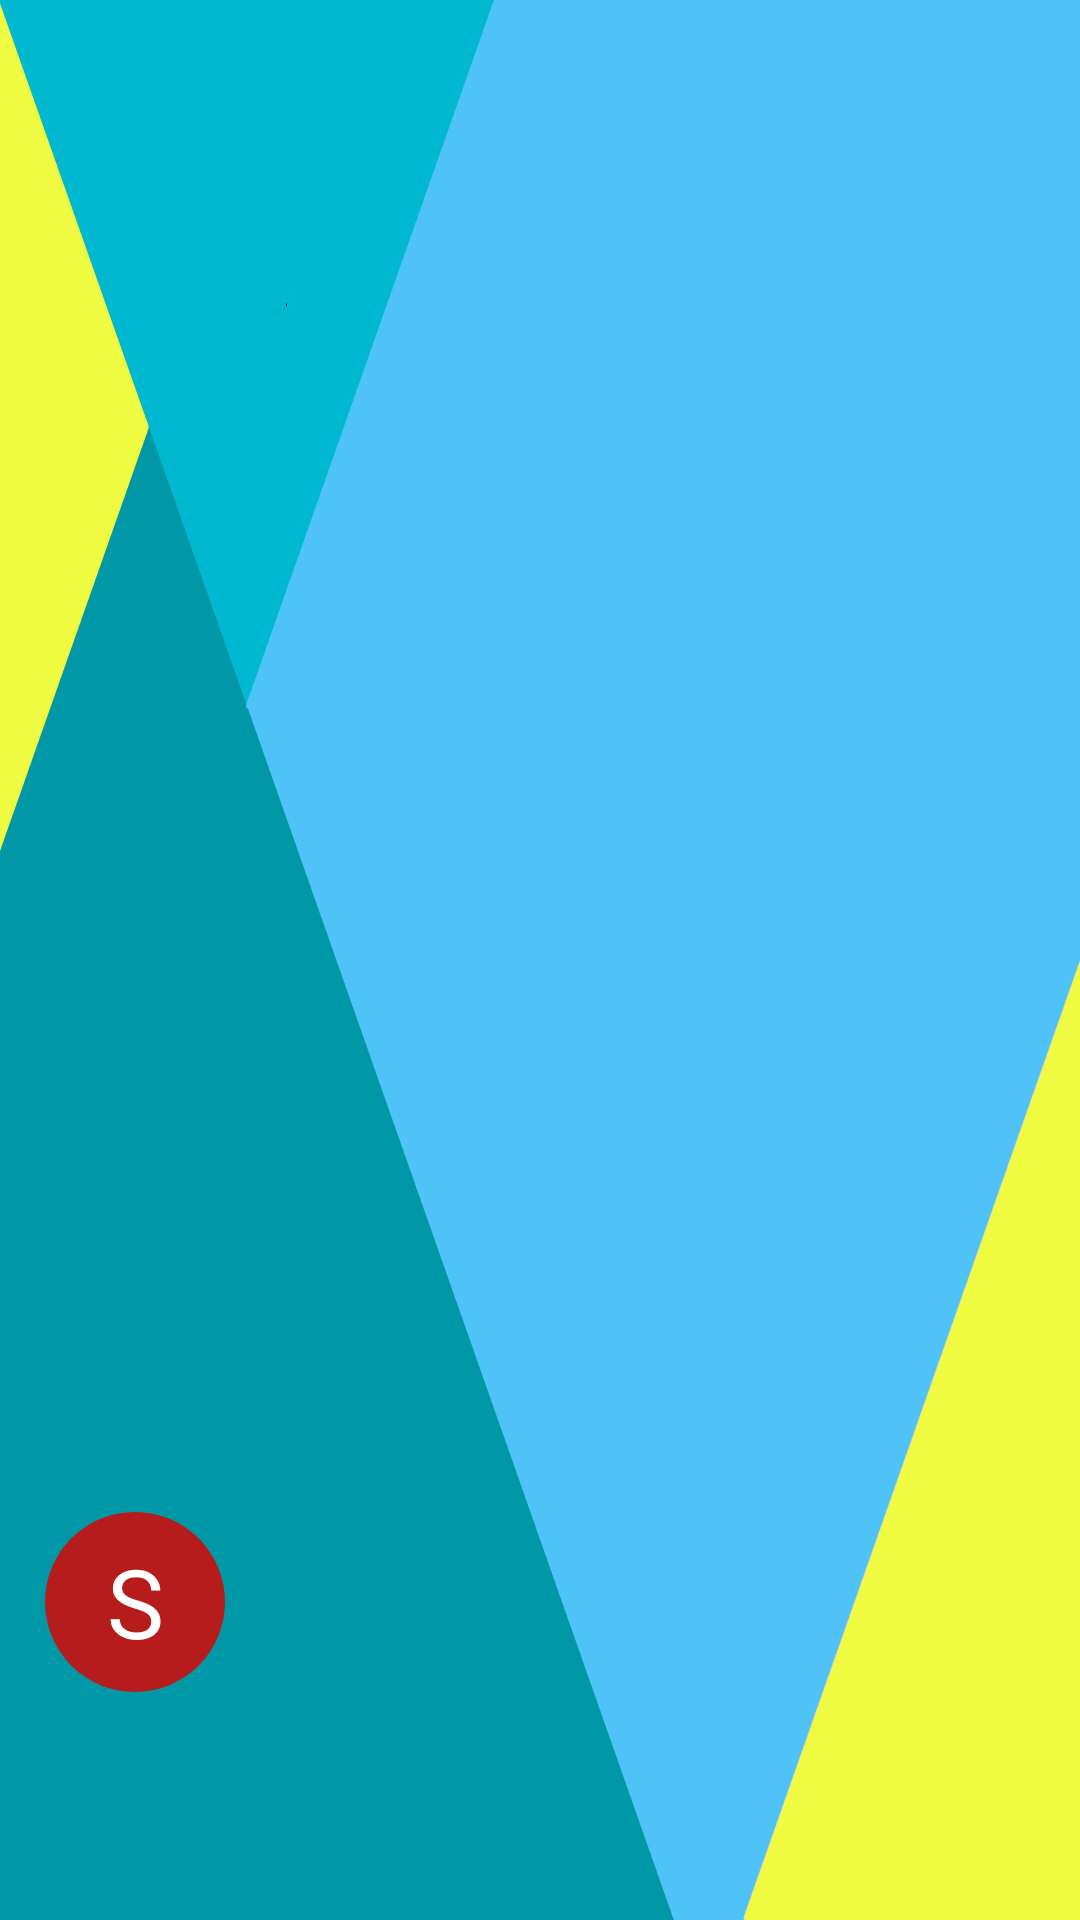

Layout XML and referenced resources for this Android screen:
<!-- AndroidManifest.xml: application theme AppTheme -->
<!-- res/layout/navigation_header.xml -->
<?xml version="1.0" encoding="utf-8"?>
<RelativeLayout xmlns:android="http://schemas.android.com/apk/res/android"
    android:layout_width="match_parent"
    android:layout_height="190dp"
    android:background="@drawable/navigation_header_1">

    <LinearLayout
        android:layout_width="match_parent"
        android:layout_height="136dp"
        android:layout_alignParentBottom="true"
        android:layout_marginBottom="0dp"
        android:orientation="vertical"
        android:paddingLeft="15dp"
        android:paddingBottom="15dp">

        <TextView
            android:id="@+id/firstletter"
            android:layout_width="60dp"
            android:layout_height="60dp"
            android:background="@drawable/firstletter"
            android:gravity="center"
            android:textColor="@color/white"
            android:text="S"
            android:textSize="32sp" />

        <TextView
            android:id="@+id/textViewTN"
            android:layout_width="match_parent"
            android:layout_height="wrap_content"
            android:layout_marginTop="20dp"
            android:layout_weight="1"
            android:fontFamily="sans-serif-medium"
            android:gravity="bottom"
            android:text="  "
            android:textColor="@color/white"
            android:textSize="14sp" />

        <TextView
            android:id="@+id/textViewTE"
            android:layout_width="match_parent"
            android:layout_height="wrap_content"
            android:layout_weight="1"
            android:fontFamily="sans-serif"
            android:gravity="bottom"
            android:text="  "
            android:textColor="@color/white"
            android:textSize="14sp" />
    </LinearLayout>
</RelativeLayout>
<!-- resources referenced by this layout -->
<resources>
  <color name="white">#FFFF</color>
  <!-- drawable firstletter (drawable) -->
  <?xml version="1.0" encoding="utf-8"?>
  <shape android:shape="oval" xmlns:android="http://schemas.android.com/apk/res/android">
  <solid android:color="#b71c1c"/>
  </shape>
  <!-- drawable navigation_header_1: png bitmap (drawable-ldpi, 5143 bytes) -->
  <style name="AppTheme" parent="Theme.AppCompat.Light.DarkActionBar">
          
          <item name="colorPrimary">@color/c2</item>
          <item name="colorPrimaryDark">@color/c1</item>
          <item name="colorAccent">@color/colorAccent</item>
  
          <item name="android:windowBackground">@drawable/bglogin</item>
          <item name="colorControlHighlight">@color/c3</item>
          <item name="colorControlActivated">@color/c3</item>
          <item name="colorButtonNormal">@color/c2</item>
      </style>
  <color name="c2">#0094cc</color>
  <color name="c1">#00669b</color>
  <color name="colorAccent">#D81B60</color>
  <!-- drawable bglogin (drawable) -->
  <?xml version="1.0" encoding="utf-8"?>
  <shape xmlns:android="http://schemas.android.com/apk/res/android">
      <gradient
          android:startColor="@color/c3"
          android:endColor="@color/white"
          android:angle="-90"/>
  </shape>
  <color name="c3">#e0e0e0</color>
</resources>
